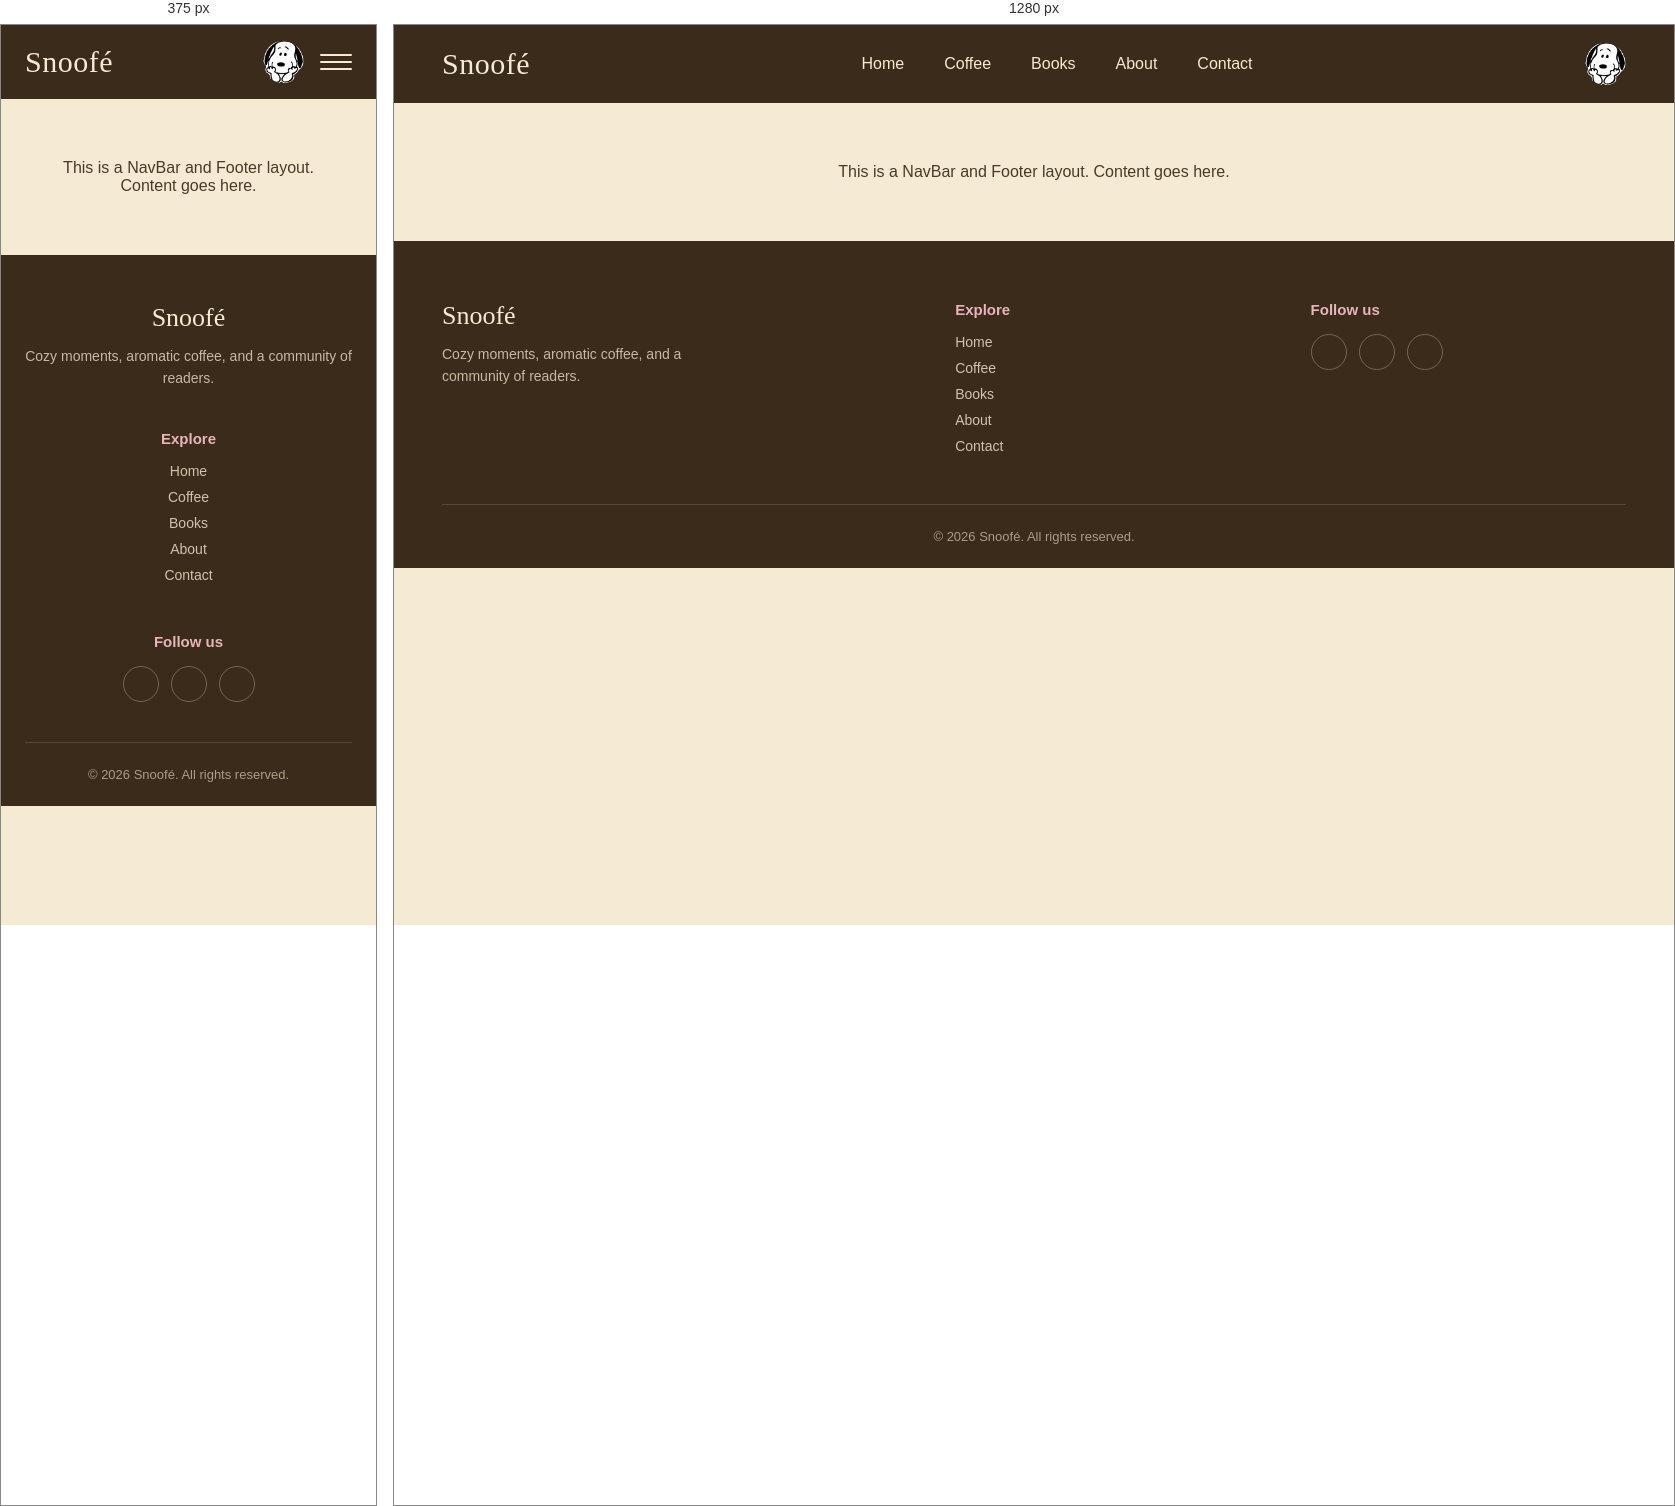
Rendered at 375 px and 1280 px, left to right.

<!-- file: navfooter.html -->
<!DOCTYPE html>
<html lang="en">
  <head>
    <meta charset="UTF-8" />
    <meta name="viewport" content="width=device-width, initial-scale=1.0" />
    <link
      href="https://fonts.googleapis.com/css2?family=Fontdiner+Swanky&family=Fredoka:wght@500;600;700&family=Baloo+2:wght@400;500;600&display=swap"
      rel="stylesheet"
    />
    <link rel="stylesheet" href="layout.css" />
    <link
      rel="stylesheet"
      href="https://cdnjs.cloudflare.com/ajax/libs/font-awesome/6.5.1/css/all.min.css"
    />
    <title>Snoofé</title>
  </head>

  <body>
    <header>
      <div class="logo">Snoofé</div>
      <nav id="primary-nav">
        <a href="#home">Home</a>
        <a href="#coffee">Coffee</a>
        <a href="#books">Books</a>
        <a href="#about">About</a>
        <a href="#contact">Contact</a>
      </nav>
      <div class="header-right">
        <div class="avatar">
          <img src="navbar_pics/navsnoopy.png" alt="Profile avatar" />
        </div>
        <button
          class="hamburger"
          id="hamburger"
          aria-label="Toggle menu"
          aria-expanded="false"
          aria-controls="primary-nav"
        >
          <span></span>
          <span></span>
          <span></span>
        </button>
      </div>
    </header>

    <div class="sample">This is a NavBar and Footer layout. Content goes here.</div>

    <footer>
      <div class="footer-content">
        <div class="footer-brand">
          <div class="footer-logo">Snoofé</div>
          <p class="footer-tagline">
            Cozy moments, aromatic coffee, and a community of readers.
          </p>
        </div>

        <div class="footer-links">
          <h4>Explore</h4>
          <a href="#home">Home</a>
          <a href="#coffee">Coffee</a>
          <a href="#books">Books</a>
          <a href="#about">About</a>
          <a href="#contact">Contact</a>
        </div>

        <div class="footer-social">
          <h4>Follow us</h4>
          <div class="social-icons">
            <a href="#" aria-label="Instagram"
              ><i class="fa-brands fa-instagram"></i
            ></a>
            <a href="#" aria-label="Facebook"
              ><i class="fa-brands fa-facebook-f"></i
            ></a>
            <a href="#" aria-label="Pinterest"
              ><i class="fa-brands fa-pinterest-p"></i
            ></a>
          </div>
        </div>
      </div>

      <div class="footer-bottom">
        <p>&copy; 2026 Snoofé. All rights reserved.</p>
      </div>
    </footer>

    <script>
      const hamburger = document.getElementById('hamburger')
      const nav = document.getElementById('primary-nav')

      hamburger.addEventListener('click', () => {
        const isOpen = nav.classList.toggle('open')
        hamburger.classList.toggle('open')
        hamburger.setAttribute('aria-expanded', isOpen)
      })

      nav.querySelectorAll('a').forEach(link => {
        link.addEventListener('click', () => {
          nav.classList.remove('open')
          hamburger.classList.remove('open')
          hamburger.setAttribute('aria-expanded', false)
        })
      })
    </script>
  </body>
</html>


/* @media block from layout.css */
@media (max-width: 860px) {
  header {
    padding: 16px 24px;
  }

  .hamburger {
    display: flex;
  }

  nav {
    position: absolute;
    top: 100%;
    left: 0;
    right: 0;
    flex-direction: column;
    gap: 0;
    background: var(--dark-brown);
    max-height: 0;
    overflow: hidden;
    transition: max-height 0.3s ease;
  }

  nav.open {
    max-height: 320px;
  }

  nav a {
    padding: 16px 24px;
    border-top: 1px solid rgba(245, 234, 210, 0.1);
  }

  footer {
    padding: 48px 24px 0;
  }
  .footer-content {
    grid-template-columns: 1fr;
    text-align: center;
  }
  .footer-tagline {
    max-width: 100%;
    margin: 0 auto;
  }
  .social-icons {
    justify-content: center;
  }
}